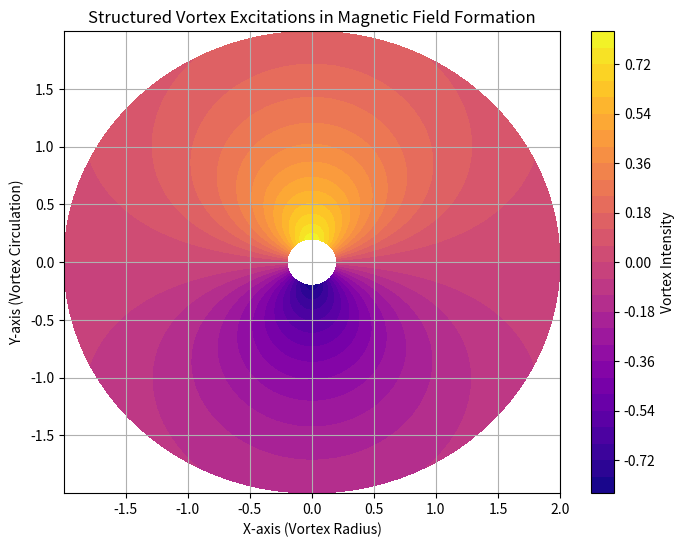

The script that saved this image:
# Re-import necessary libraries after execution state reset
import numpy as np
import matplotlib.pyplot as plt

# Define parameters
theta = np.linspace(0, 2*np.pi, 100)  # Angular position
r = np.linspace(0.2, 2, 50)  # Radial distance
R, Theta = np.meshgrid(r, theta)  # Meshgrid for 3D plotting

# Define vortex field function
vortex_intensity = np.sin(Theta) * np.exp(-R)

# Convert to Cartesian coordinates for plotting
X = R * np.cos(Theta)
Y = R * np.sin(Theta)

# Plot vortex excitation structure
plt.figure(figsize=(8, 6))
plt.contourf(X, Y, vortex_intensity, cmap='plasma', levels=30)
plt.colorbar(label="Vortex Intensity")
plt.xlabel("X-axis (Vortex Radius)")
plt.ylabel("Y-axis (Vortex Circulation)")
plt.title("Structured Vortex Excitations in Magnetic Field Formation")
plt.grid(True)
plt.show()